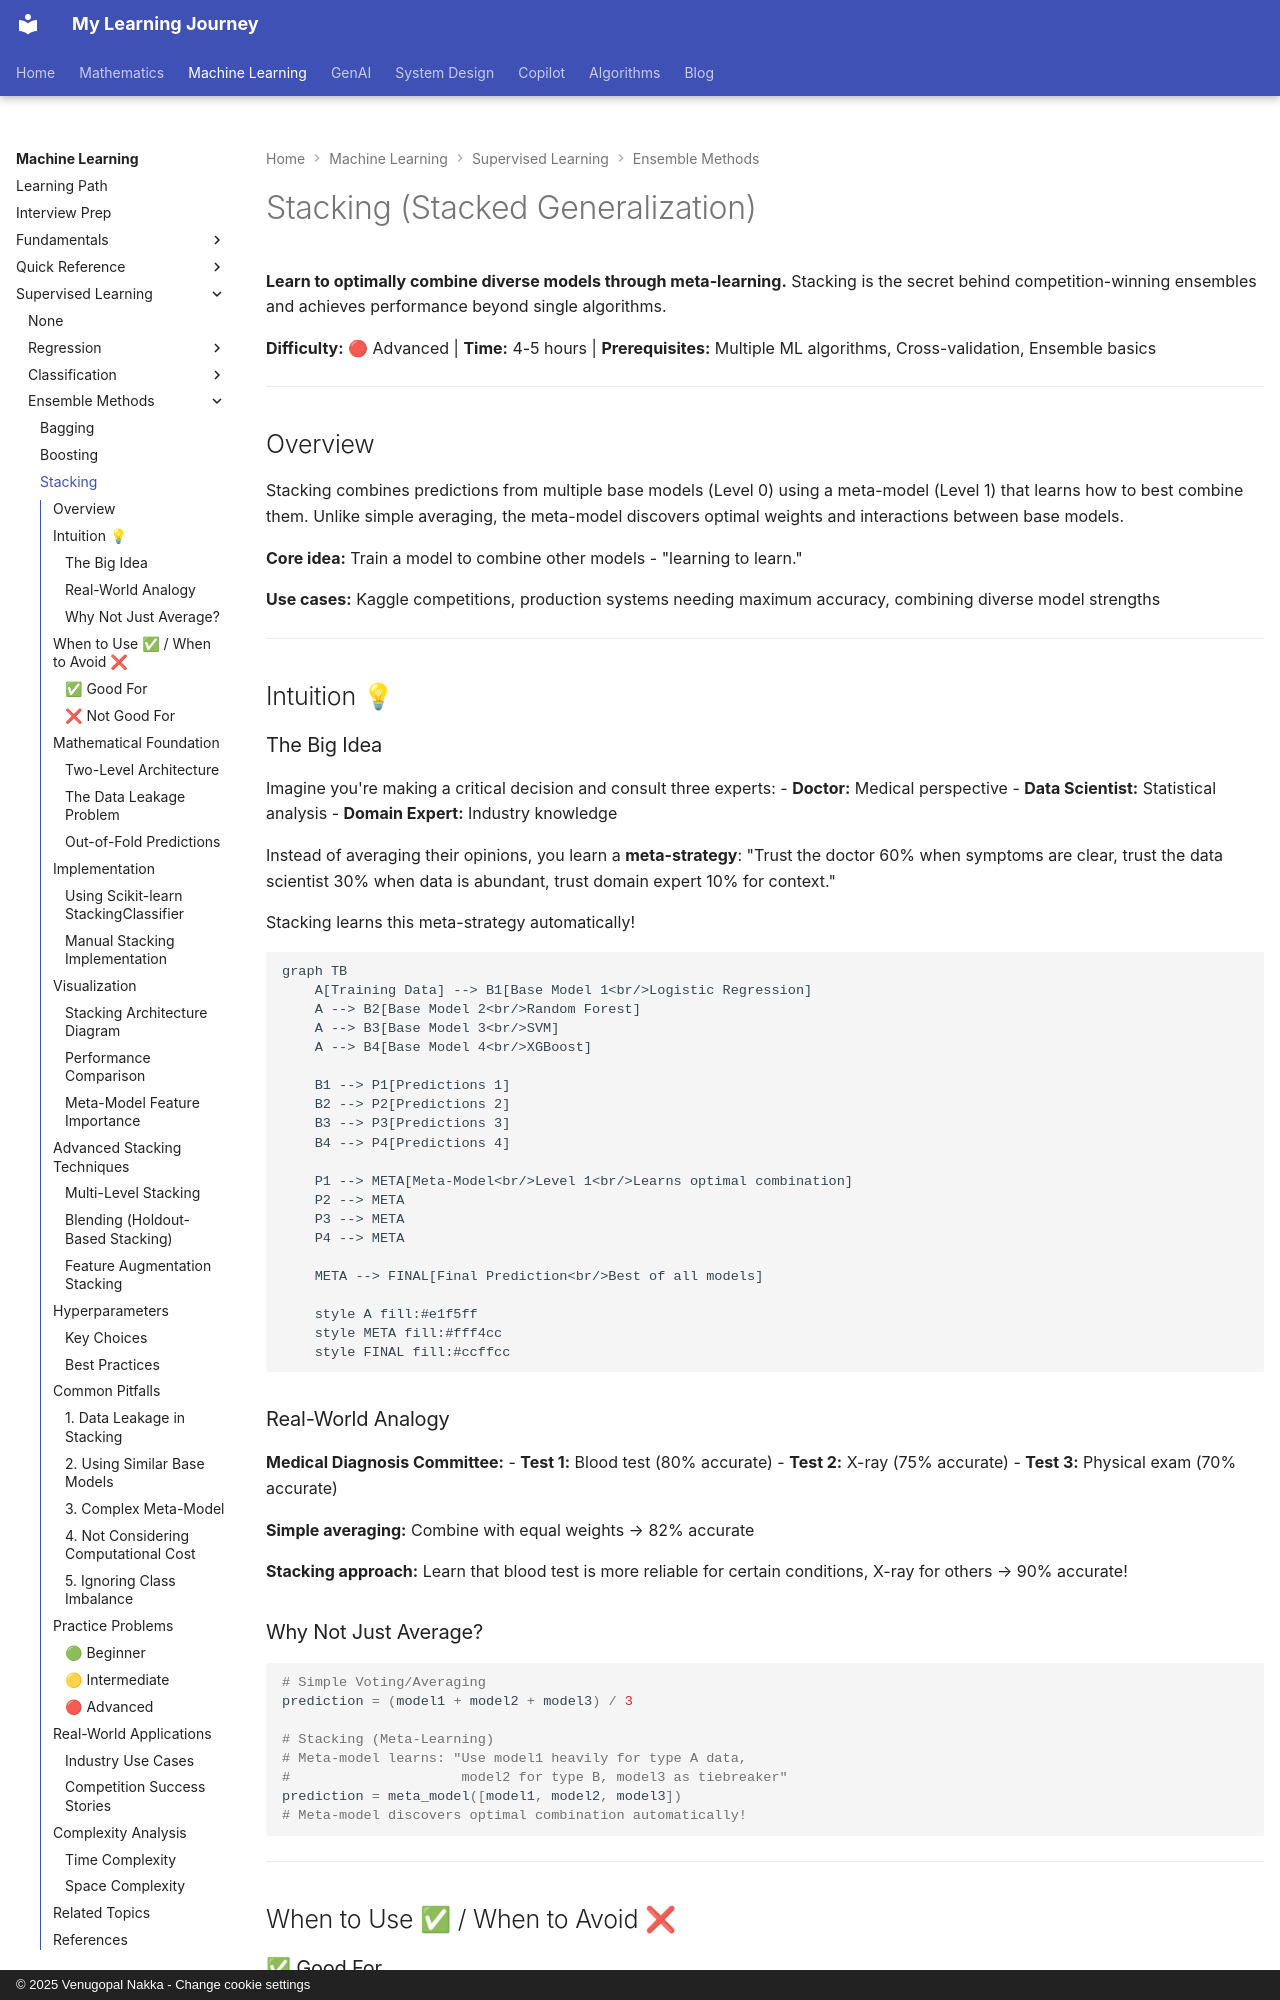

repository: nvgr-GenAI/my-learning · page: ml/supervised-learning/ensemble-methods/stacking/index.html · generator: mkdocs · copyright: © 2025 Venugopal Nakka - Change cookie settings

# Stacking (Stacked Generalization)

**Learn to optimally combine diverse models through meta-learning.** Stacking is the secret behind competition-winning ensembles and achieves performance beyond single algorithms.

**Difficulty:** 🔴 Advanced | **Time:** 4-5 hours | **Prerequisites:** Multiple ML algorithms, Cross-validation, Ensemble basics

---

## Overview

Stacking combines predictions from multiple base models (Level 0) using a meta-model (Level 1) that learns how to best combine them. Unlike simple averaging, the meta-model discovers optimal weights and interactions between base models.

**Core idea:** Train a model to combine other models - "learning to learn."

**Use cases:** Kaggle competitions, production systems needing maximum accuracy, combining diverse model strengths

---

## Intuition 💡

### The Big Idea

Imagine you're making a critical decision and consult three experts:
- **Doctor:** Medical perspective
- **Data Scientist:** Statistical analysis
- **Domain Expert:** Industry knowledge

Instead of averaging their opinions, you learn a **meta-strategy**: "Trust the doctor 60% when symptoms are clear, trust the data scientist 30% when data is abundant, trust domain expert 10% for context."

Stacking learns this meta-strategy automatically!

```mermaid
graph TB
    A[Training Data] --> B1[Base Model 1<br/>Logistic Regression]
    A --> B2[Base Model 2<br/>Random Forest]
    A --> B3[Base Model 3<br/>SVM]
    A --> B4[Base Model 4<br/>XGBoost]

    B1 --> P1[Predictions 1]
    B2 --> P2[Predictions 2]
    B3 --> P3[Predictions 3]
    B4 --> P4[Predictions 4]

    P1 --> META[Meta-Model<br/>Level 1<br/>Learns optimal combination]
    P2 --> META
    P3 --> META
    P4 --> META

    META --> FINAL[Final Prediction<br/>Best of all models]

    style A fill:#e1f5ff
    style META fill:#fff4cc
    style FINAL fill:#ccffcc
```

### Real-World Analogy

**Medical Diagnosis Committee:**
- **Test 1:** Blood test (80% accurate)
- **Test 2:** X-ray (75% accurate)
- **Test 3:** Physical exam (70% accurate)

**Simple averaging:** Combine with equal weights → 82% accurate

**Stacking approach:** Learn that blood test is more reliable for certain conditions, X-ray for others → 90% accurate!

### Why Not Just Average?

```python
# Simple Voting/Averaging
prediction = (model1 + model2 + model3) / 3

# Stacking (Meta-Learning)
# Meta-model learns: "Use model1 heavily for type A data,
#                     model2 for type B, model3 as tiebreaker"
prediction = meta_model([model1, model2, model3])
# Meta-model discovers optimal combination automatically!
```

---

## When to Use ✅ / When to Avoid ❌
